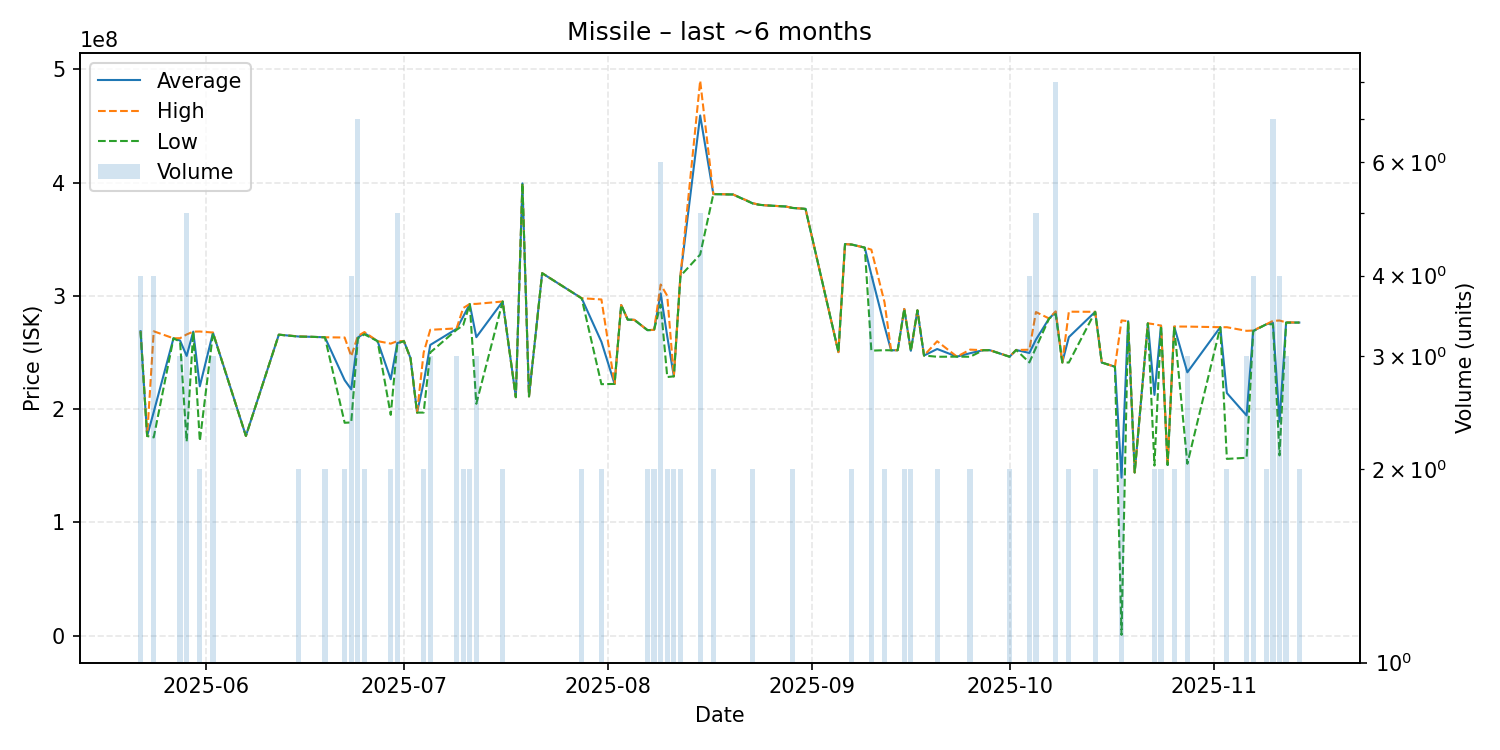

Source data for this figure (header and first rows):
date, average, highest, lowest, order_count, volume
2025-05-22, 268800000, 268950000, 268650000, 4, 4
2025-05-23, 176200000, 176200000, 176200000, 1, 1
2025-05-24, 197450000, 268700000, 175000000, 4, 4
2025-05-27, 262500000, 262500000, 262500000, 1, 1
2025-05-28, 260533333, 262600000, 259500000, 3, 3
2025-05-29, 246940000, 265900000, 171400000, 5, 5
2025-05-30, 268400000, 268400000, 268400000, 1, 1
2025-05-31, 220100000, 268500000, 171700000, 2, 2
2025-06-02, 267400000, 267600000, 267000000, 3, 3
2025-06-07, 176300000, 176300000, 176300000, 1, 1
2025-06-12, 265700000, 265700000, 265700000, 1, 1
2025-06-15, 264100000, 264200000, 264000000, 2, 2
2025-06-17, 263800000, 263800000, 263800000, 1, 1
2025-06-19, 263400000, 263400000, 263400000, 1, 2
2025-06-22, 225550000, 263200000, 187900000, 2, 2
2025-06-23, 217425000, 246650000, 188200000, 4, 4
2025-06-24, 263157143, 264500000, 262500000, 5, 7
2025-06-25, 267000000, 268000000, 266000000, 2, 2
2025-06-27, 260000000, 260000000, 260000000, 1, 1
2025-06-29, 226350000, 257800000, 194900000, 2, 2
2025-06-30, 258300000, 260000000, 257900000, 4, 5
2025-07-01, 260000000, 260000000, 260000000, 1, 1
2025-07-02, 245000000, 245000000, 245000000, 1, 1
2025-07-03, 196900000, 196900000, 196900000, 1, 1
2025-07-04, 223400000, 249900000, 196900000, 2, 2
2025-07-05, 256633333, 270000000, 249950000, 3, 3
2025-07-09, 270833333, 271250000, 270000000, 3, 3
2025-07-10, 281600000, 289200000, 274000000, 2, 2
2025-07-11, 292750000, 292800000, 292700000, 2, 2
2025-07-12, 263500000, 292900000, 204700000, 3, 3
2025-07-16, 295000000, 295000000, 295000000, 1, 2
2025-07-18, 210500000, 210500000, 210500000, 1, 1
2025-07-19, 399300000, 399300000, 399300000, 1, 1
2025-07-20, 211200000, 211200000, 211200000, 1, 1
2025-07-22, 320000000, 320000000, 320000000, 1, 1
2025-07-28, 297850000, 297900000, 297800000, 2, 2
2025-07-31, 259400000, 296800000, 222000000, 2, 2
2025-08-02, 222200000, 222200000, 222200000, 1, 1
2025-08-03, 291900000, 291900000, 291900000, 1, 1
2025-08-04, 279000000, 279000000, 279000000, 1, 1
2025-08-05, 278800000, 278800000, 278800000, 1, 1
2025-08-07, 269700000, 269700000, 269700000, 1, 2
2025-08-08, 269950000, 270000000, 269900000, 2, 2
2025-08-09, 302116667, 310000000, 292300000, 6, 6
2025-08-10, 264150000, 300000000, 228300000, 2, 2
2025-08-11, 228900000, 228900000, 228900000, 1, 2
2025-08-12, 317550000, 317600000, 317500000, 2, 2
2025-08-15, 459300000, 490000000, 336500000, 2, 5
2025-08-17, 389900000, 390000000, 389800000, 2, 2
2025-08-20, 389500000, 389500000, 389500000, 1, 1
2025-08-23, 381700000, 381900000, 381500000, 2, 2
2025-08-24, 380400000, 380400000, 380400000, 1, 1
2025-08-25, 379900000, 379900000, 379900000, 1, 1
2025-08-28, 378900000, 378900000, 378900000, 1, 1
2025-08-29, 377650000, 377700000, 377600000, 2, 2
2025-08-31, 376800000, 376800000, 376800000, 1, 1
2025-09-05, 250300000, 250300000, 250300000, 1, 1
2025-09-06, 345700000, 345700000, 345700000, 1, 1
2025-09-07, 345300000, 345300000, 345300000, 2, 2
2025-09-09, 342600000, 342600000, 342600000, 1, 1
... 42 more rows
